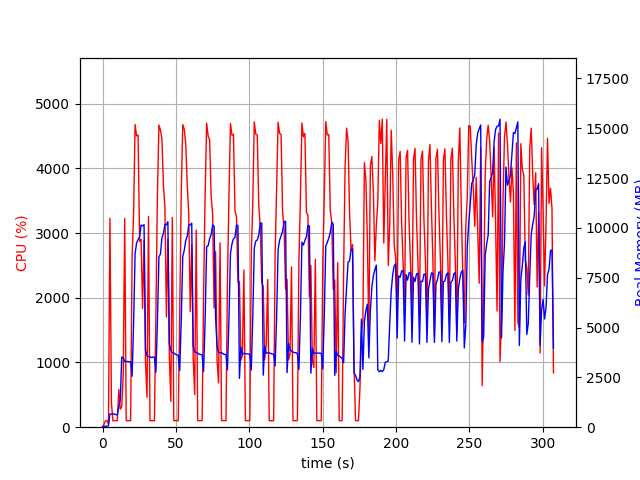

Source data for this figure (header and first rows):
elapsed_time, nproc, cpu, mem_real, mem_virtual
3.5762786865234375e-05, 1, 0.0, 8.211, 3186
1.007, 1, 45.7, 50.88, 648.5
2.015, 1, 99.2, 50.88, 648.5
3.022, 1, 100.3, 50.88, 648.5
4.03, 2, 47.6, 77.33, 263.5
5.037, 1, 3229, 661.1, 4617
6.045, 1, 379.9, 659.3, 4617
7.053, 1, 99.2, 663.3, 4617
8.061, 1, 100.3, 663.3, 4617
9.069, 1, 102.2, 629.2, 4617
10.08, 1, 100.2, 623.3, 4617
11.08, 1, 582.6, 1043, 5113
12.09, 1, 277.8, 1368, 7025
13.1, 1, 320.6, 3522, 11455
14.11, 1, 821.6, 3487, 11455
15.12, 1, 3227, 3295, 11455
16.13, 1, 101.2, 3301, 11455
17.13, 1, 101.2, 3295, 11455
18.14, 1, 100.1, 3283, 11455
19.15, 1, 101.2, 3294, 11455
20.16, 1, 2635, 2557, 11455
21.17, 1, 3302, 5212, 11455
22.19, 1, 4678, 8699, 18087
23.21, 1, 4501, 9248, 21465
24.23, 1, 4514, 9414, 21510
25.26, 1, 2870, 9551, 21590
26.27, 1, 2905, 10146, 21590
27.28, 1, 1836, 10099, 21590
28.29, 1, 2886, 10163, 21686
29.3, 1, 1003, 3887, 21702
30.33, 1, 461.9, 3583, 21702
31.33, 1, 3254, 3547, 21702
32.34, 1, 100.2, 3528, 21702
33.35, 1, 102.1, 3494, 21702
34.36, 1, 101.2, 3508, 21702
35.37, 1, 99.3, 3524, 21702
36.37, 1, 1753, 2761, 21702
37.42, 1, 3616, 5313, 21702
38.44, 1, 4670, 8558, 22290
39.46, 1, 4592, 8682, 22664
40.48, 1, 4457, 9497, 22690
41.52, 1, 3737, 9723, 22690
42.53, 1, 3399, 10172, 22690
43.54, 1, 1704, 10159, 22690
44.54, 1, 2905, 10313, 22690
45.55, 1, 1098, 4167, 22690
46.56, 1, 400.3, 3859, 22690
47.57, 1, 3241, 3742, 22690
48.58, 1, 100.1, 3722, 22690
49.59, 1, 102.3, 3661, 22690
50.59, 1, 101.3, 3636, 22690
51.6, 1, 100.2, 3597, 22690
52.61, 1, 1746, 2842, 22690
53.66, 1, 3619, 5381, 22690
54.68, 1, 4676, 8559, 22852
55.7, 1, 4605, 8872, 23088
56.72, 1, 4382, 9368, 23088
57.75, 1, 3741, 9585, 23088
58.78, 1, 3298, 10152, 23088
59.79, 1, 1788, 10145, 23088
... 244 more rows
